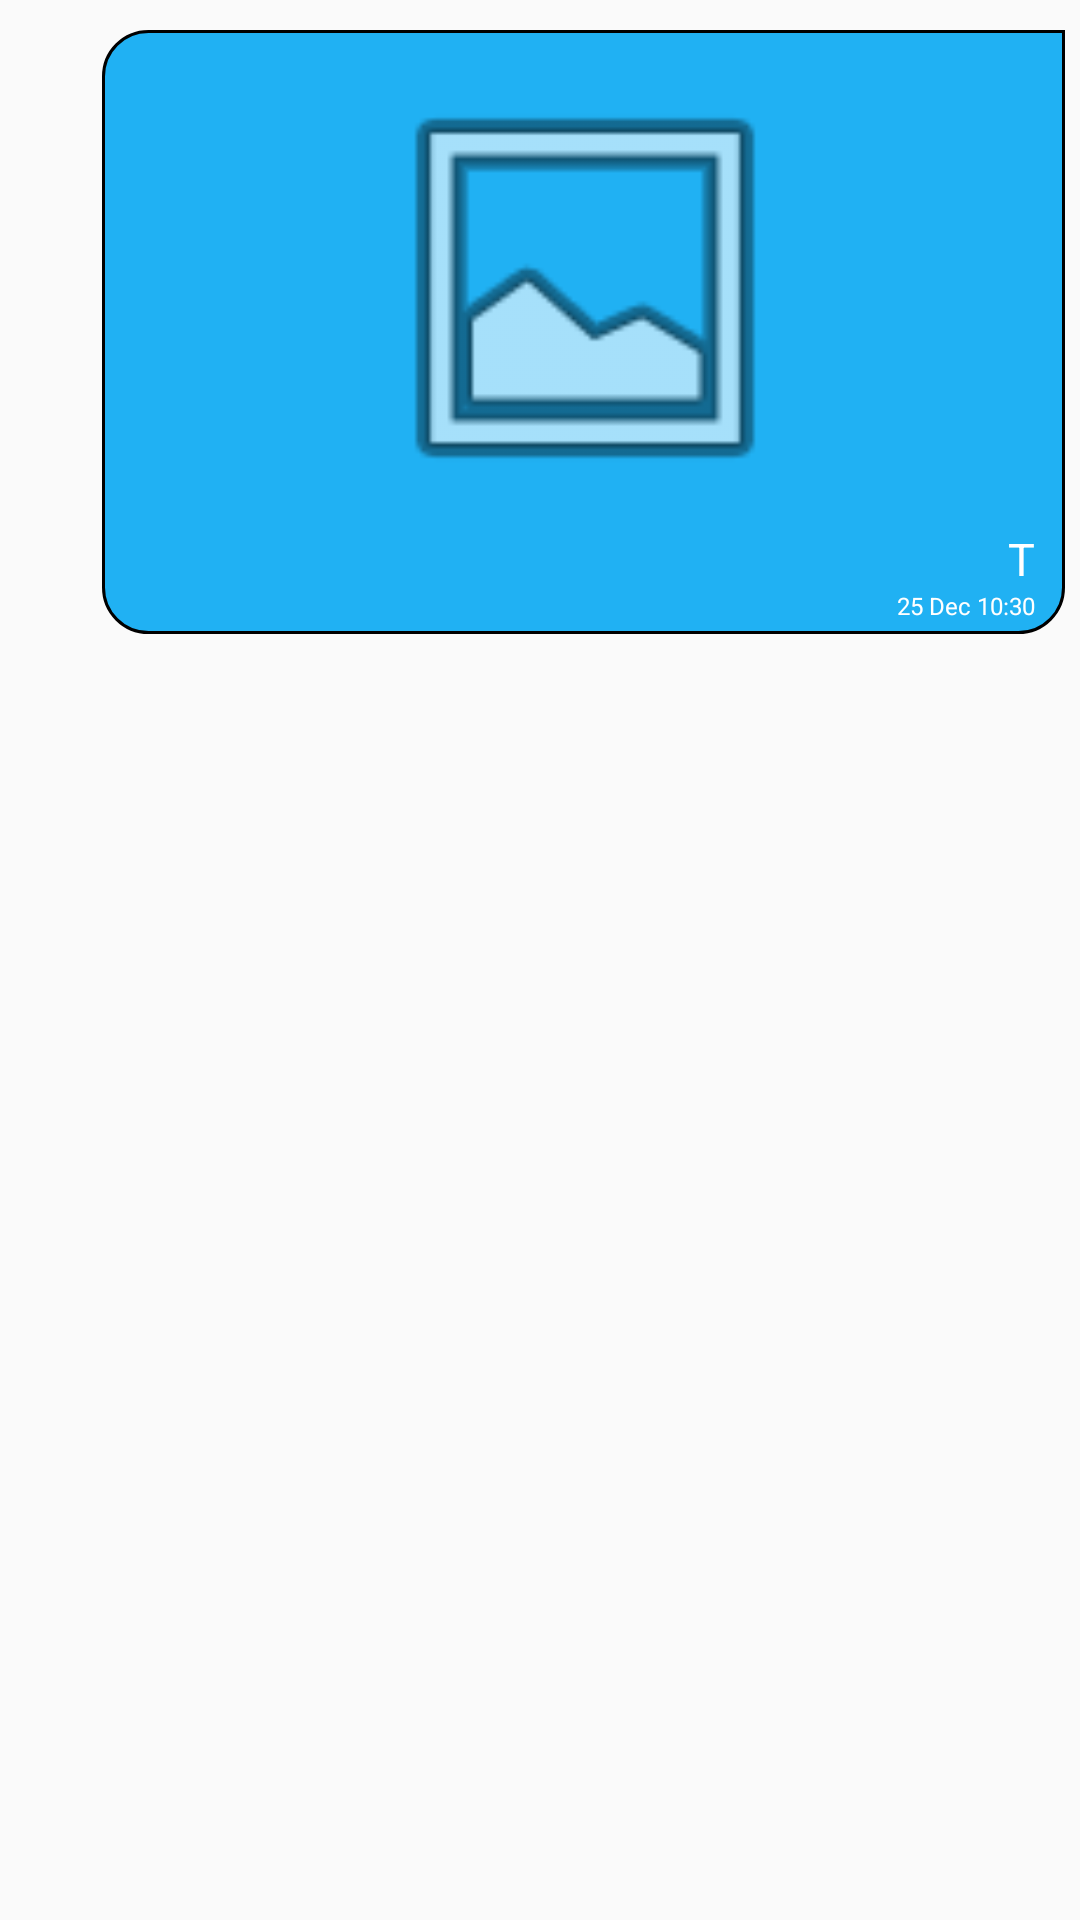

Layout XML and referenced resources for this Android screen:
<!-- AndroidManifest.xml: application theme Theme.ChattingApp -->
<!-- res/layout/sent.xml -->
<?xml version="1.0" encoding="utf-8"?>
<androidx.constraintlayout.widget.ConstraintLayout xmlns:android="http://schemas.android.com/apk/res/android"
    xmlns:app="http://schemas.android.com/apk/res-auto"
    xmlns:tools="http://schemas.android.com/tools"
    android:layout_width="match_parent"
    android:layout_height="wrap_content">

    <RelativeLayout
        android:id="@+id/relativeLayout2"
        android:layout_width="wrap_content"

        android:layout_height="wrap_content"
        android:layout_marginTop="10dp"
        android:layout_marginEnd="5dp"
        android:background="@drawable/chat_box"
        android:paddingEnd="10dp"
        app:layout_constraintEnd_toEndOf="parent"
        app:layout_constraintTop_toTopOf="parent">

        <LinearLayout
            android:layout_width="wrap_content"
            android:layout_height="wrap_content"
            android:gravity="end"
            android:minWidth="40dp"
            android:layout_marginStart="10dp"

            android:orientation="vertical">


            <ImageView
                android:id="@+id/sentImageView"
                android:layout_width="300dp"
                android:layout_height="150dp"
                android:layout_marginTop="10dp"
                android:maxWidth="300dp"
                android:maxHeight="150dp"
                app:srcCompat="@android:drawable/ic_menu_gallery" />

            <TextView
                android:id="@+id/txt_sent_message"
                android:layout_width="wrap_content"
                android:layout_height="wrap_content"
                android:paddingStart="8dp"
                android:paddingTop="5dp"
                android:text="T"
                android:textColor="@color/white"
                android:textSize="15sp" />


            <TextView
                android:id="@+id/txt_sent_time"
                android:layout_width="wrap_content"
                android:layout_height="wrap_content"
                android:gravity="end"
                android:paddingBottom="3dp"
                android:text="25 Dec 10:30"
                android:textColor="@color/white"
                android:textSize="8sp" />



        </LinearLayout>

    </RelativeLayout>

</androidx.constraintlayout.widget.ConstraintLayout>
<!-- resources referenced by this layout -->
<resources>
  <color name="white">#FFFFFFFF</color>
  <!-- drawable chat_box (drawable) -->
  <?xml version="1.0" encoding="utf-8"?>
  <shape xmlns:android="http://schemas.android.com/apk/res/android" >
      <stroke
          android:width="1dp"
          android:color="@color/black" />
  
      <solid android:color="@color/app_theme" />
  
      <padding
          android:left="1dp"
          android:right="1dp"
          android:bottom="1dp"
          android:top="1dp" />
  
      <corners
          android:bottomLeftRadius="15dp"
          android:bottomRightRadius="15dp"
          android:topLeftRadius="15dp"
          />
  </shape>
  <style name="Theme.ChattingApp" parent="Theme.AppCompat.Light">
          
          <item name="colorPrimary">@color/app_theme</item>
          <item name="colorPrimaryVariant">#076EBF</item>
          <item name="colorOnPrimary">@color/white</item>
          
          <item name="colorSecondary">@color/teal_200</item>
          <item name="colorSecondaryVariant">@color/teal_700</item>
          <item name="colorOnSecondary">@color/white</item>
          
          <item name="android:statusBarColor" tools:targetApi="l">?attr/colorPrimaryVariant</item>
          
      </style>
  <color name="black">#FF000000</color>
  <color name="app_theme">#20B1F3</color>
  <color name="teal_200">#FF03DAC5</color>
  <color name="teal_700">#FF018786</color>
</resources>
